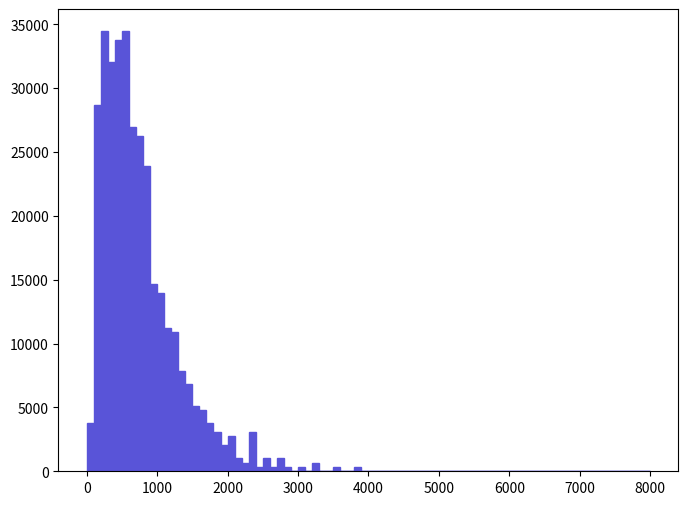

The matplotlib source for this figure: (Note: this script raises an exception after producing the figure.)
def selection_11():

    # Library import
    import numpy
    import matplotlib
    import matplotlib.pyplot   as plt
    import matplotlib.gridspec as gridspec

    # Library version
    matplotlib_version = matplotlib.__version__
    numpy_version      = numpy.__version__

    # Histo binning
    xBinning = numpy.linspace(0.0,8000.0,81,endpoint=True)

    # Creating data sequence: middle of each bin
    xData = numpy.array([50.0,150.0,250.0,350.0,450.0,550.0,650.0,750.0,850.0,950.0,1050.0,1150.0,1250.0,1350.0,1450.0,1550.0,1650.0,1750.0,1850.0,1950.0,2050.0,2150.0,2250.0,2350.0,2450.0,2550.0,2650.0,2750.0,2850.0,2950.0,3050.0,3150.0,3250.0,3350.0,3450.0,3550.0,3650.0,3750.0,3850.0,3950.0,4050.0,4150.0,4250.0,4350.0,4450.0,4550.0,4650.0,4750.0,4850.0,4950.0,5050.0,5150.0,5250.0,5350.0,5450.0,5550.0,5650.0,5750.0,5850.0,5950.0,6050.0,6150.0,6250.0,6350.0,6450.0,6550.0,6650.0,6750.0,6850.0,6950.0,7050.0,7150.0,7250.0,7350.0,7450.0,7550.0,7650.0,7750.0,7850.0,7950.0])

    # Creating weights for histo: y12_TET_0
    y12_TET_0_weights = numpy.array([3793.39976523,28662.0560109,34462.7090597,32074.2043921,33780.2785827,34462.7090597,26955.9818203,26273.5513433,23885.0466757,14672.2412422,13989.8107652,11260.0928609,10918.8796242,7847.94447968,6824.29676248,5118.22257186,4777.00933515,3753.36442042,3070.93434382,2047.2894291,2729.7195057,1023.64491472,682.429676248,3070.93434382,341.214918195,1023.64491472,341.214918195,1023.64491472,341.214918195,0.0,341.214918195,0.0,682.429676248,0.0,0.0,341.214918195,0.0,0.0,341.214918195,0.0,0.0,0.0,0.0,0.0,0.0,0.0,0.0,0.0,0.0,0.0,0.0,0.0,0.0,0.0,0.0,0.0,0.0,0.0,0.0,0.0,0.0,0.0,0.0,0.0,0.0,0.0,0.0,0.0,0.0,0.0,0.0,0.0,0.0,0.0,0.0,0.0,0.0,0.0,0.0,0.0])

    # Creating a new Canvas
    fig   = plt.figure(figsize=(8,6),dpi=80)
    frame = gridspec.GridSpec(1,1)
    pad   = fig.add_subplot(frame[0])

    # Creating a new Stack
    pad.hist(x=xData, bins=xBinning, weights=y12_TET_0_weights,\
             label="$signal$", histtype="stepfilled", rwidth=1.0,\
             color="#5954d8", edgecolor="#5954d8", linewidth=1, linestyle="solid",\
             bottom=None, cumulative=False, normed=False, align="mid", orientation="vertical")


    # Axis
    plt.rc('text',usetex=False)
    plt.xlabel(r"TET",\
               fontsize=16,color="black")
    plt.ylabel(r"$\mathrm{Events}$ $(\mathcal{L}_{\mathrm{int}} = 40.0\ \mathrm{fb}^{-1})$ ",\
               fontsize=16,color="black")

    # Boundary of y-axis
    ymax=(y12_TET_0_weights).max()*1.1
    ymin=0 # linear scale
    #ymin=min([x for x in (y12_TET_0_weights) if x])/100. # log scale
    plt.gca().set_ylim(ymin,ymax)

    # Log/Linear scale for X-axis
    plt.gca().set_xscale("linear")
    #plt.gca().set_xscale("log",nonposx="clip")

    # Log/Linear scale for Y-axis
    plt.gca().set_yscale("linear")
    #plt.gca().set_yscale("log",nonposy="clip")

    # Saving the image
    plt.savefig('../../HTML/MadAnalysis5job_0/selection_11.png')
    plt.savefig('../../PDF/MadAnalysis5job_0/selection_11.png')
    plt.savefig('../../DVI/MadAnalysis5job_0/selection_11.eps')

# Running!
if __name__ == '__main__':
    selection_11()
